Image classification data set "endek_bali" (suryaandh/cnn-resnet50 on GitHub). Class labels (3): fauna motif, flora motif, gringsing motif.

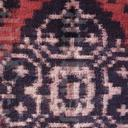
Label: gringsing motif

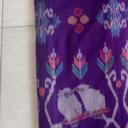
Label: fauna motif

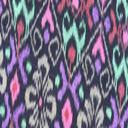
Label: flora motif

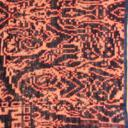
Label: gringsing motif

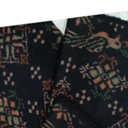
Label: fauna motif

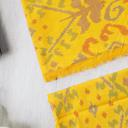
Label: flora motif
